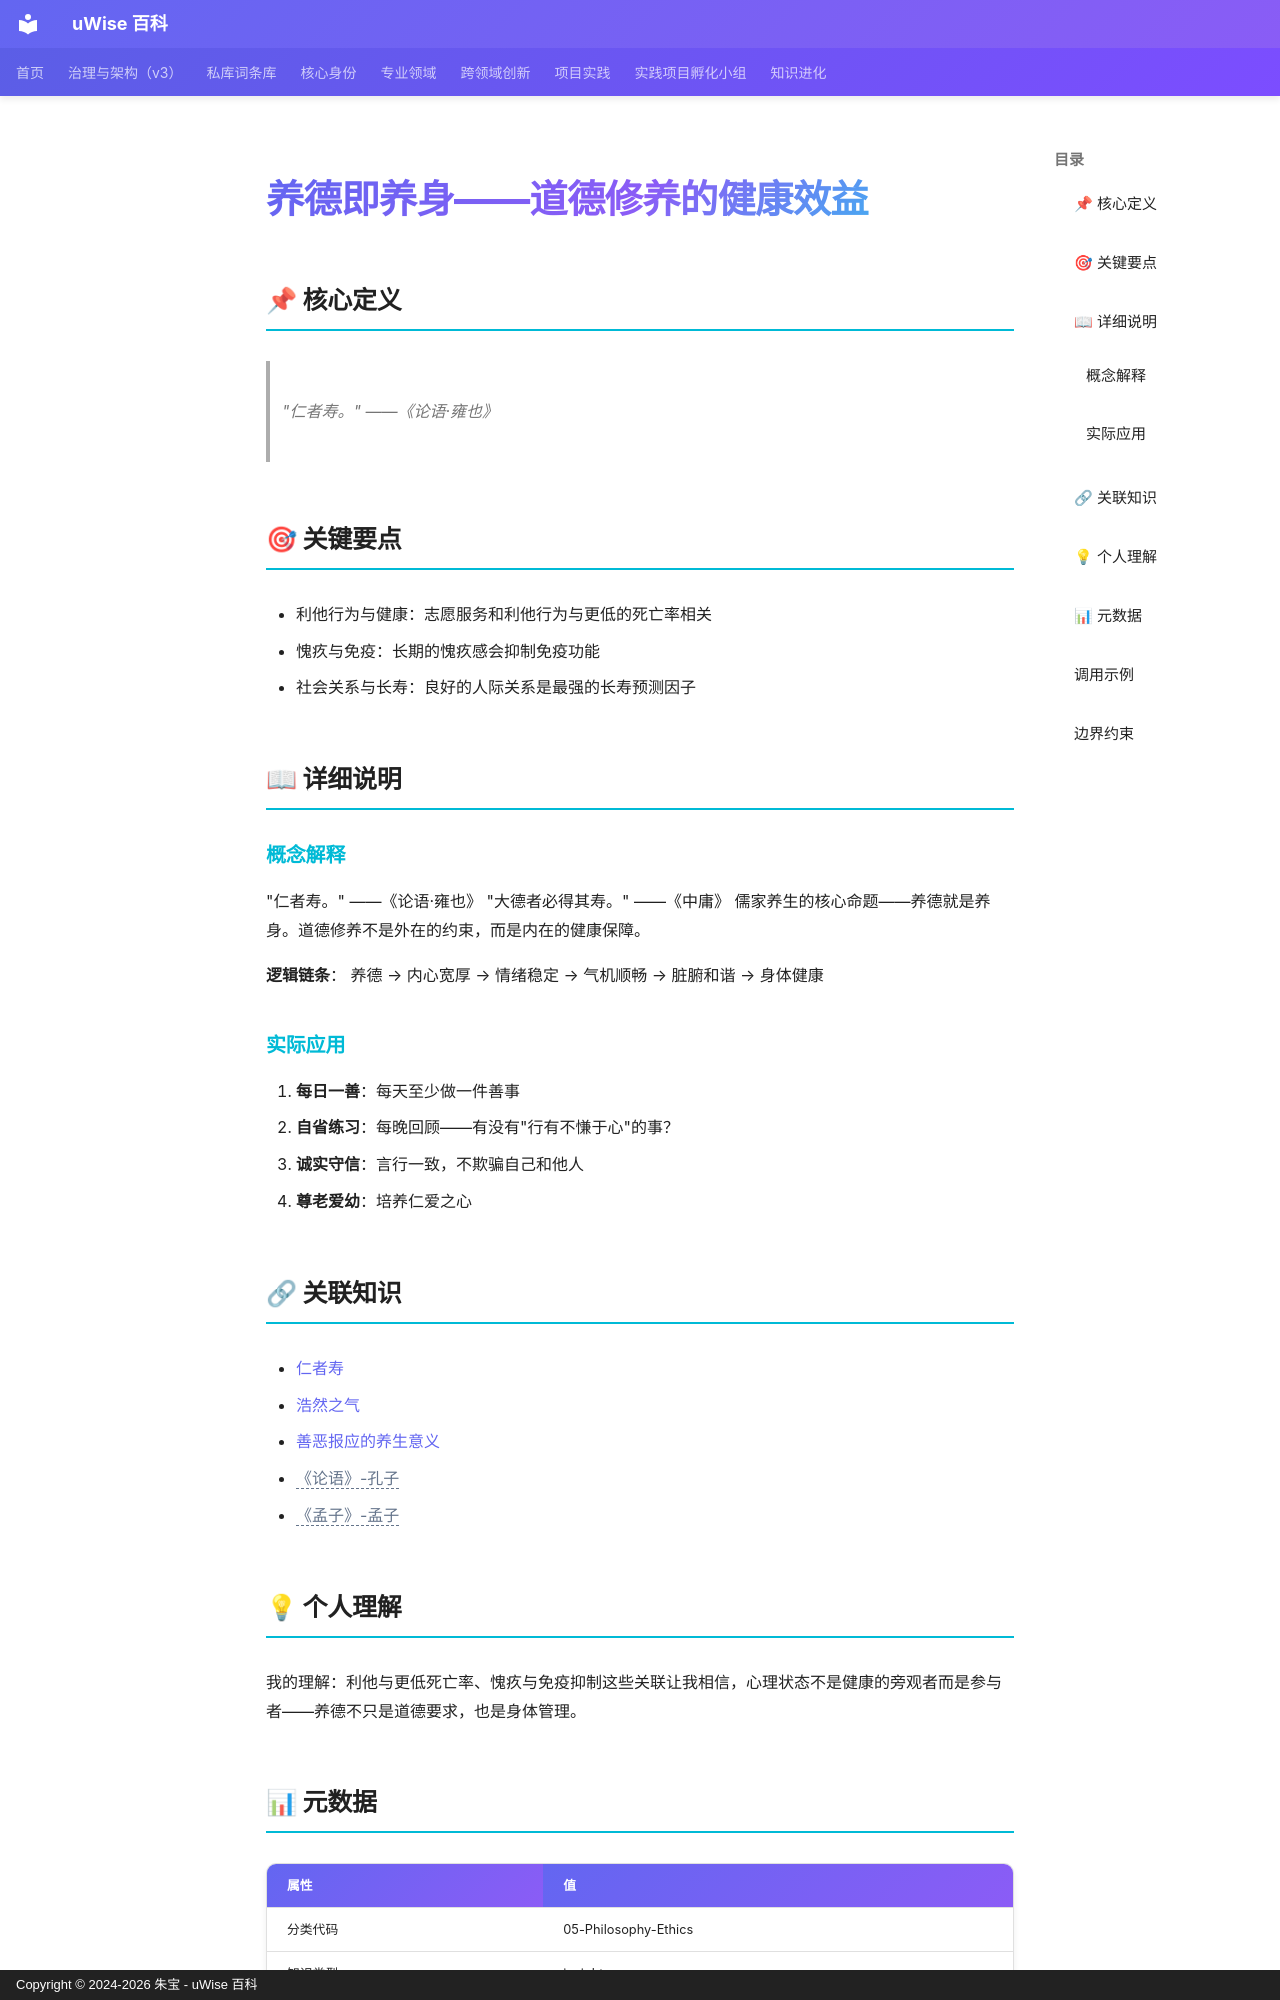

repository: zhubao315/uWise · page: vault-encyclopedia/md-8c90748b/index.html · generator: mkdocs · copyright: Copyright © 2024-2026 朱宝 - uWise 百科

---
title: "养德即养身——道德修养的健康效益"
description: "\"仁者寿。\" ——《论语·雍也》"
---

# 养德即养身——道德修养的健康效益

## 📌 核心定义

> "仁者寿。" ——《论语·雍也》

## 🎯 关键要点

- 利他行为与健康：志愿服务和利他行为与更低的死亡率相关
- 愧疚与免疫：长期的愧疚感会抑制免疫功能
- 社会关系与长寿：良好的人际关系是最强的长寿预测因子

## 📖 详细说明

### 概念解释
"仁者寿。" ——《论语·雍也》
"大德者必得其寿。" ——《中庸》
儒家养生的核心命题——养德就是养身。道德修养不是外在的约束，而是内在的健康保障。

**逻辑链条**：
养德 → 内心宽厚 → 情绪稳定 → 气机顺畅 → 脏腑和谐 → 身体健康


### 实际应用

1. **每日一善**：每天至少做一件善事
2. **自省练习**：每晚回顾——有没有"行有不慊于心"的事？
3. **诚实守信**：言行一致，不欺骗自己和他人
4. **尊老爱幼**：培养仁爱之心

## 🔗 关联知识

- [仁者寿](../md-f9baadcb/)
- [浩然之气](../md-1ed47dfd/)
- [善恶报应的养生意义](../md-eca334d1/)
- <span class="uw-unresolved" data-target="《论语》-孔子" title="未解析的双链目标：《论语》-孔子">《论语》-孔子</span>
- <span class="uw-unresolved" data-target="《孟子》-孟子" title="未解析的双链目标：《孟子》-孟子">《孟子》-孟子</span>

## 💡 个人理解

我的理解：利他与更低死亡率、愧疚与免疫抑制这些关联让我相信，心理状态不是健康的旁观者而是参与者——养德不只是道德要求，也是身体管理。

## 📊 元数据

| 属性 | 值 |
|------|-----|
| 分类代码 | 05-Philosophy-Ethics |
| 知识类型 | insight |
| 精修时间 | 2026-06-17 11:53 |

---
